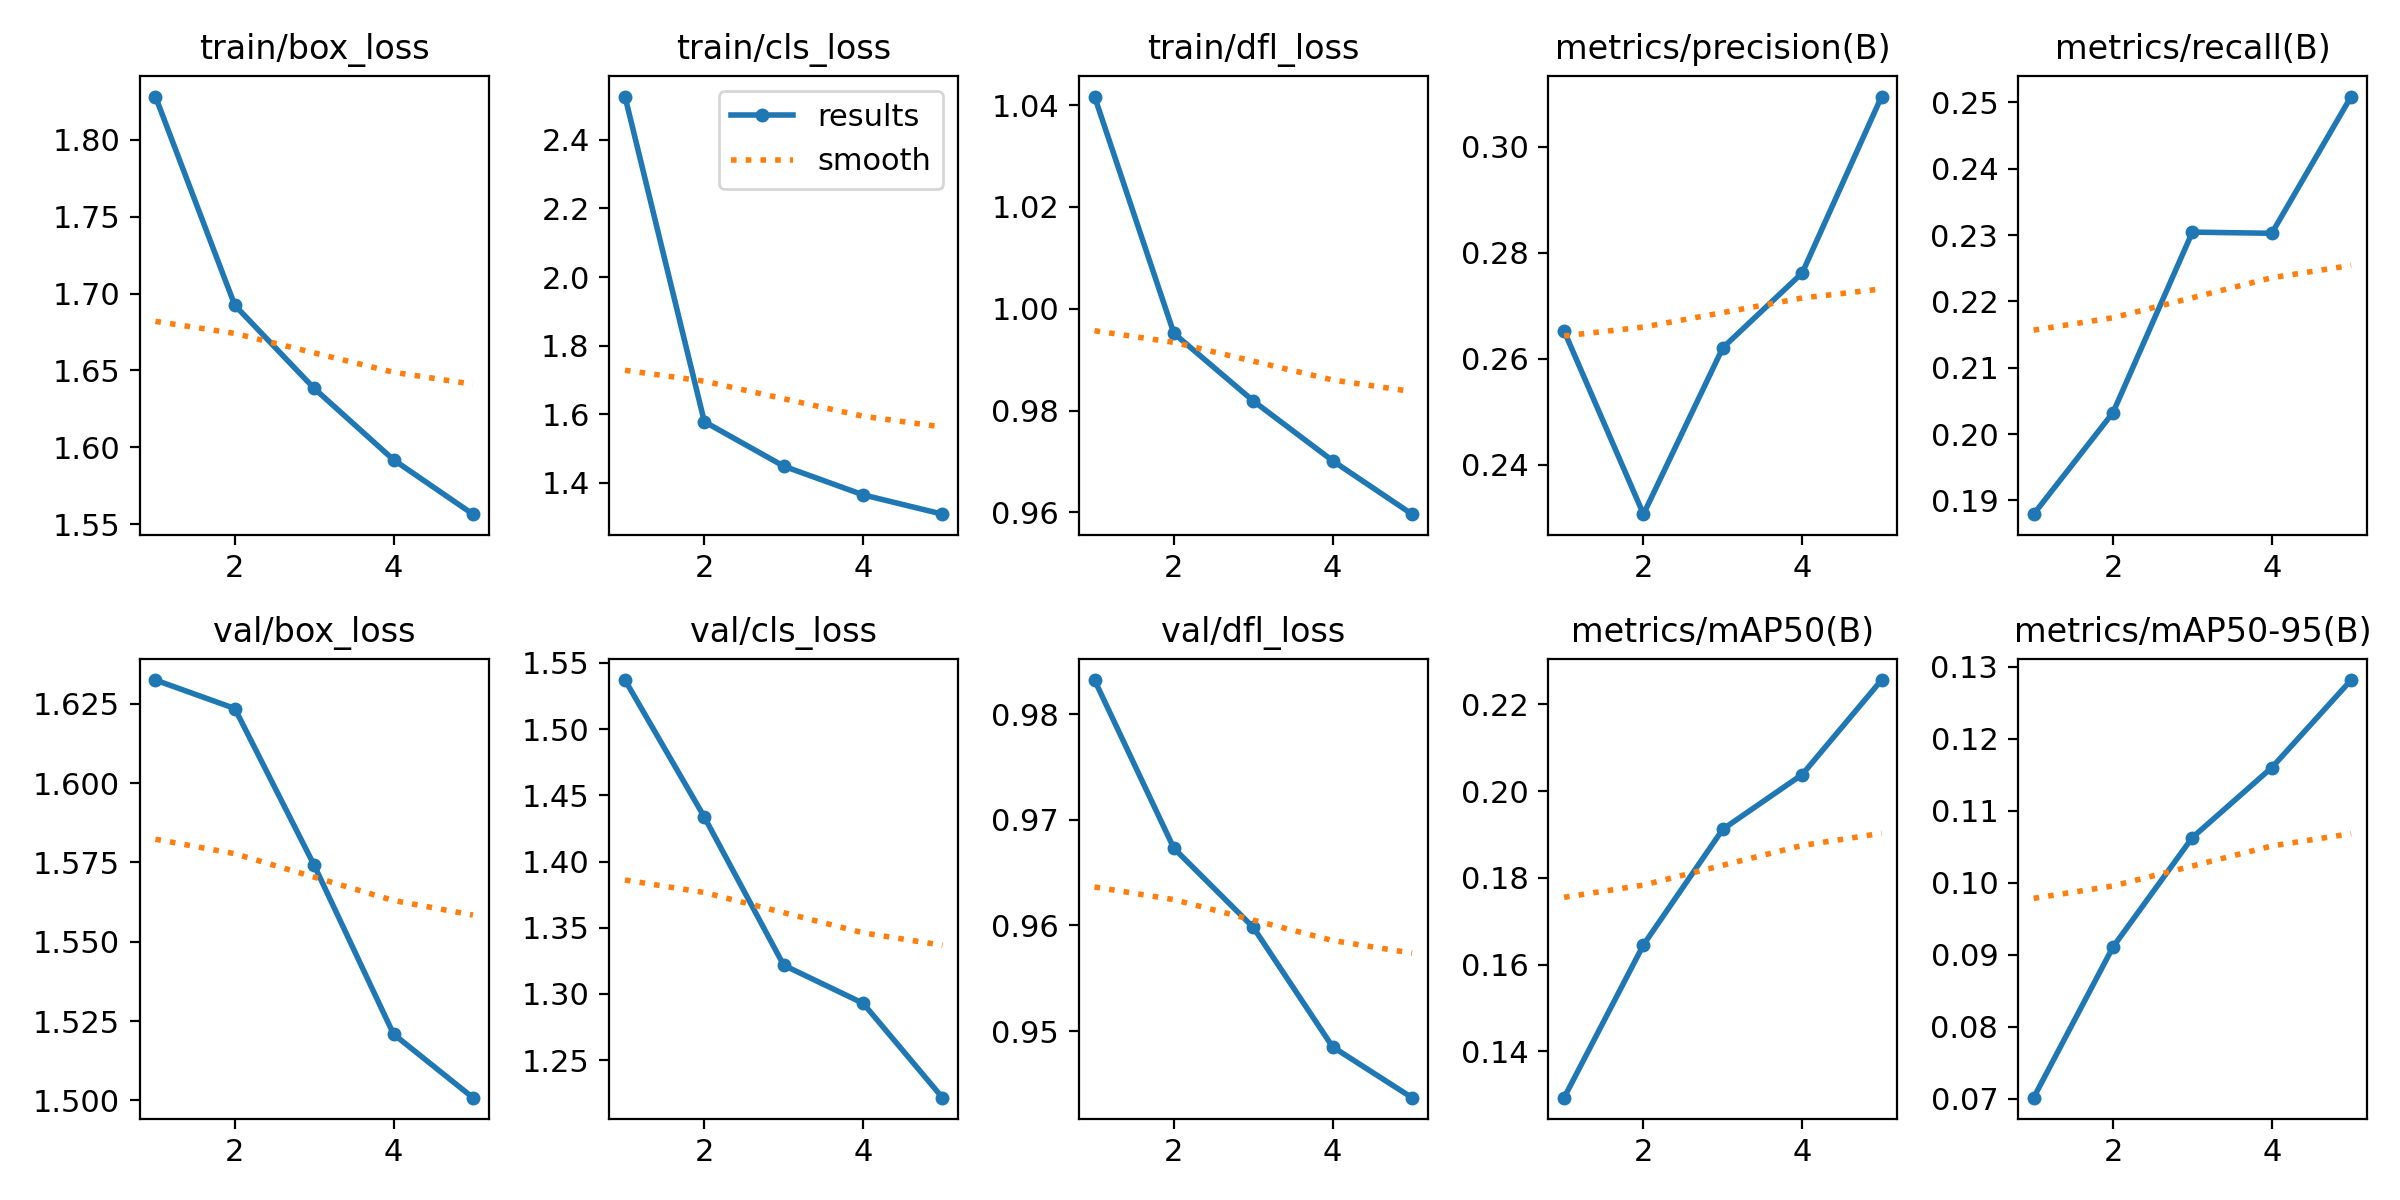

The data file committed next to this chart (first rows):
epoch, time, train/box_loss, train/cls_loss, train/dfl_loss, metrics/precision(B), metrics/recall(B), metrics/mAP50(B), metrics/mAP50-95(B), val/box_loss, val/cls_loss, val/dfl_loss, lr/pg0, lr/pg1, lr/pg2
1, 203.5, 1.828, 2.526, 1.042, 0.2652, 0.1879, 0.1293, 0.07015, 1.633, 1.537, 0.9832, 0.0002374, 0.0002374, 0.0002374
2, 399.7, 1.692, 1.578, 0.9952, 0.2306, 0.2032, 0.1646, 0.09109, 1.624, 1.434, 0.9673, 0.0003813, 0.0003813, 0.0003813
3, 588.8, 1.638, 1.449, 0.9819, 0.2621, 0.2304, 0.1912, 0.1063, 1.574, 1.322, 0.9598, 0.0004309, 0.0004309, 0.0004309
4, 775, 1.592, 1.365, 0.9701, 0.2762, 0.2303, 0.2038, 0.116, 1.521, 1.293, 0.9485, 0.0002899, 0.0002899, 0.0002899
5, 964, 1.557, 1.309, 0.9596, 0.3095, 0.2509, 0.2256, 0.1282, 1.501, 1.222, 0.9437, 0.0001485, 0.0001485, 0.0001485
